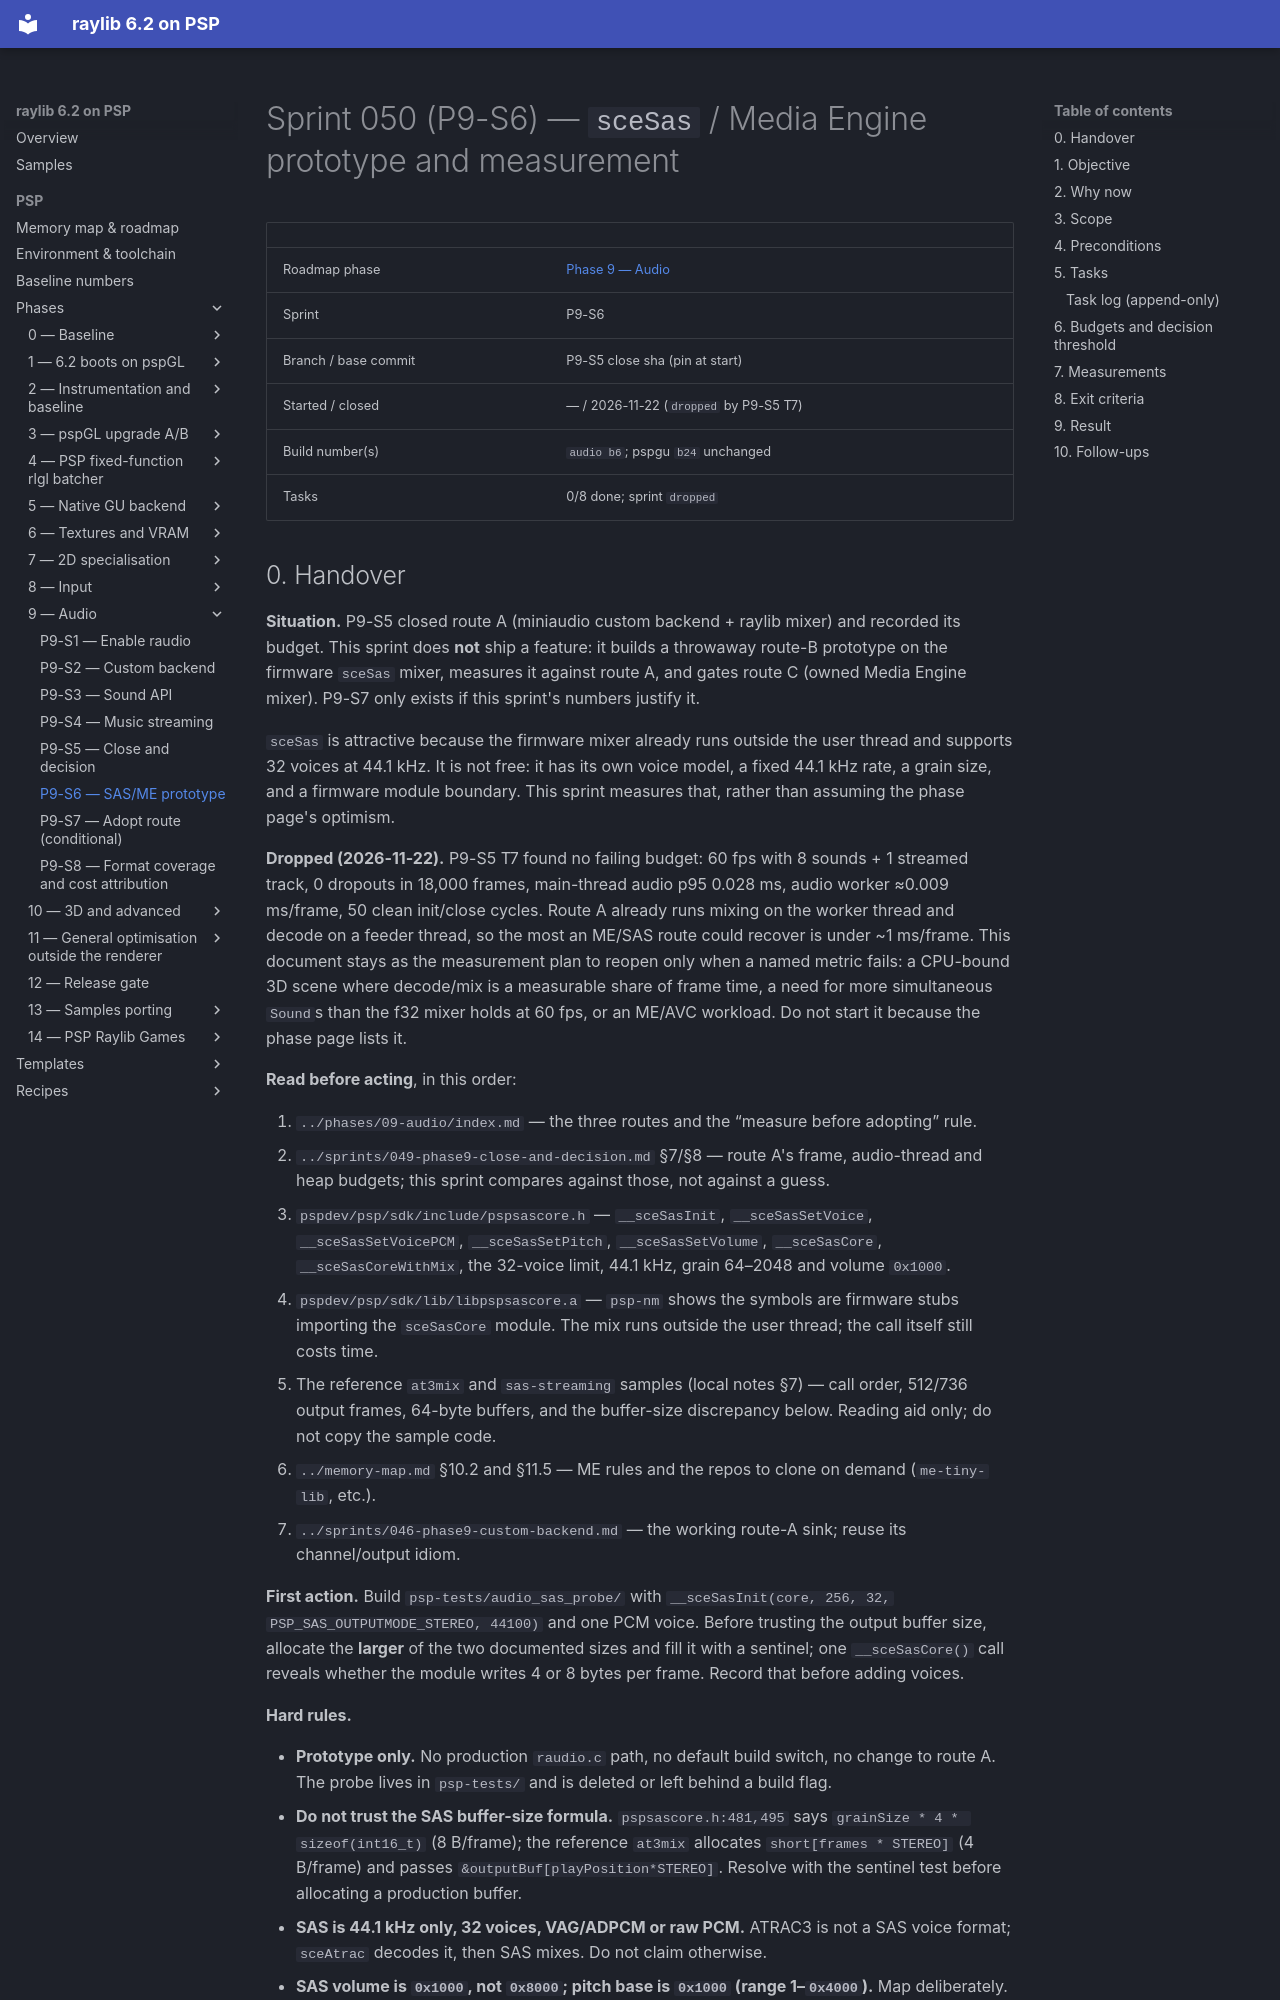

repository: nikmes/raylib · page: psp/sprints/050-phase9-sas-me-prototype/index.html · generator: mkdocs

# Sprint 050 (P9-S6) — `sceSas` / Media Engine prototype and measurement

| | |
|---|---|
| Roadmap phase | [Phase 9 — Audio](../phases/09-audio/index.md) |
| Sprint | P9-S6 |
| Branch / base commit | P9-S5 close sha (pin at start) |
| Started / closed | — / 2026-11-22 (`dropped` by P9-S5 T7) |
| Build number(s) | `audio b6`; pspgu `b24` unchanged |
| Tasks | 0/8 done; sprint `dropped` |
